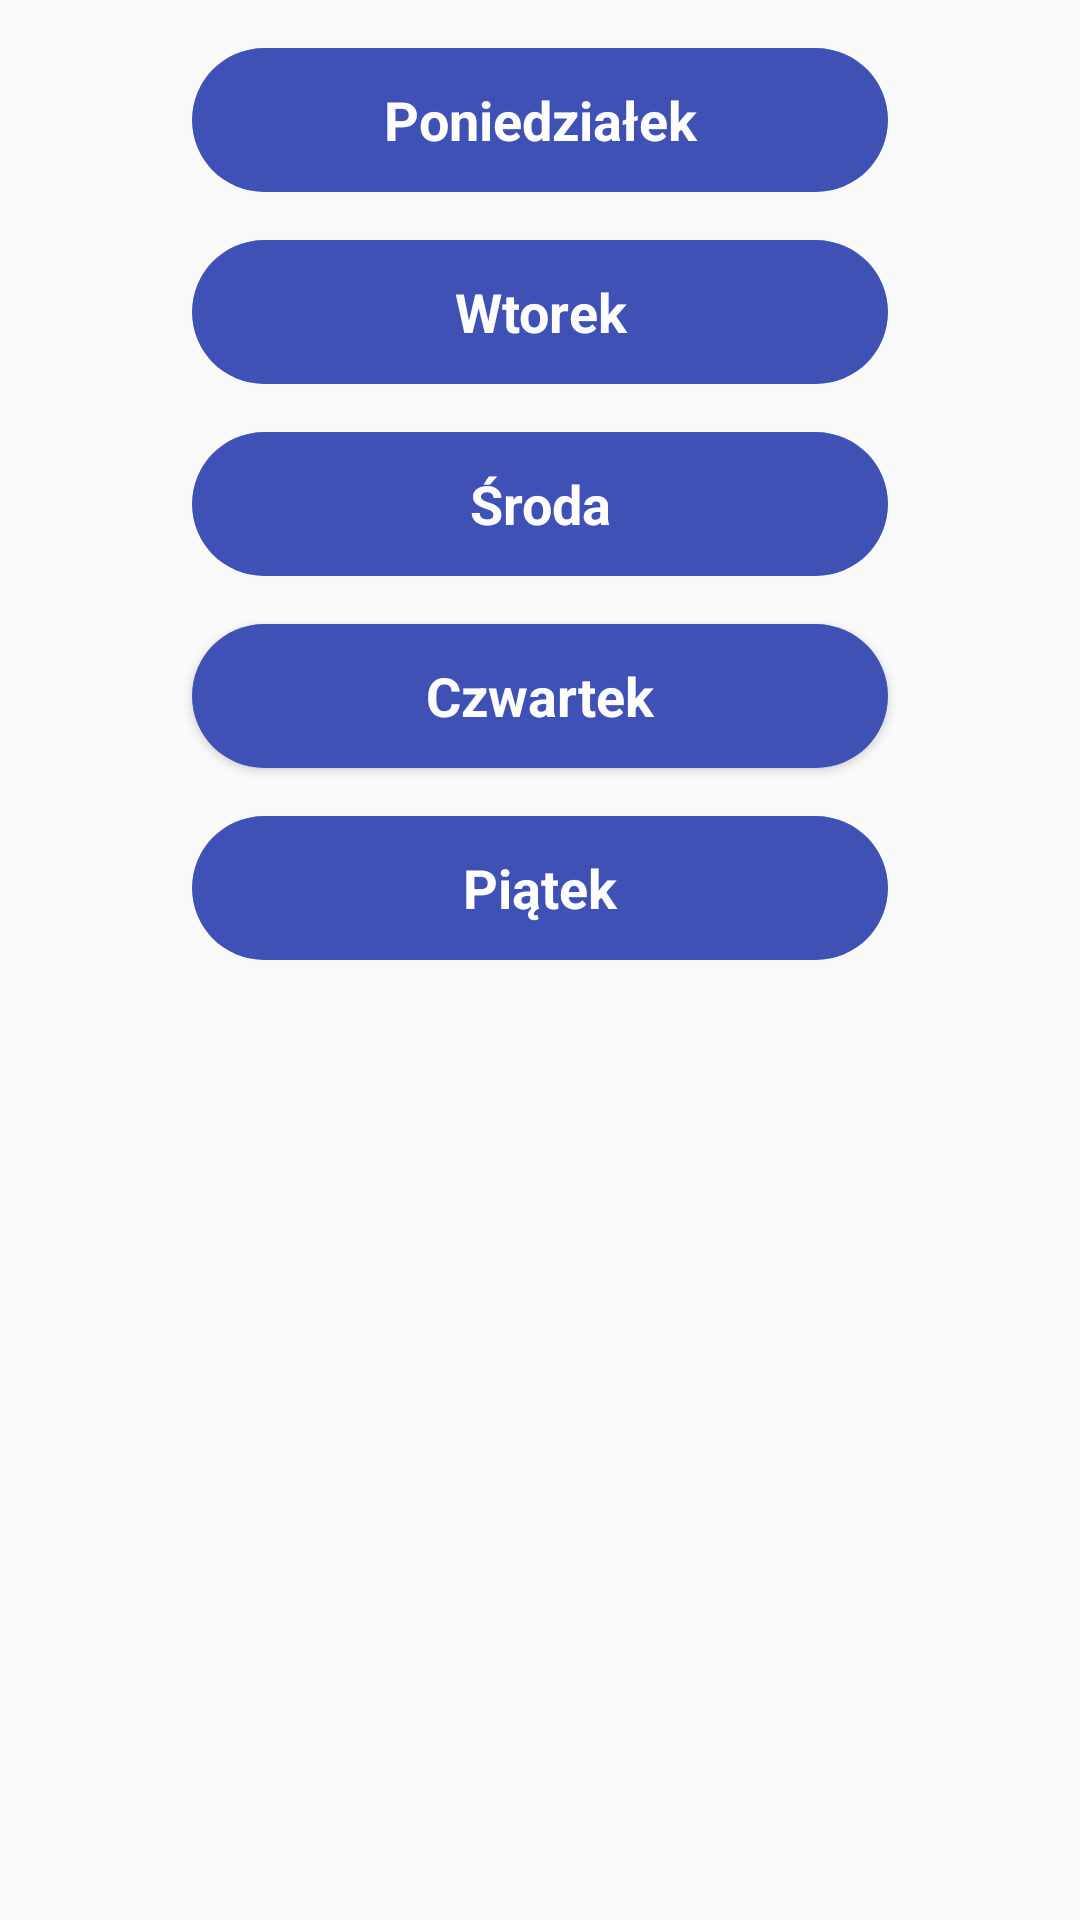

Here is an Android app screen rendered from its layout file. Give the layout XML and the strings, colors and styles it references.
<!-- AndroidManifest.xml: application theme AppTheme -->
<!-- res/layout/activity_day_choice.xml -->
<?xml version="1.0" encoding="utf-8"?>
<RelativeLayout xmlns:android="http://schemas.android.com/apk/res/android"
    xmlns:tools="http://schemas.android.com/tools"
    android:layout_width="match_parent"
    android:layout_height="match_parent"
    android:orientation="horizontal">

    <ProgressBar
        android:id="@+id/progress_indicator"
        android:layout_width="wrap_content"
        android:layout_height="wrap_content"
        android:layout_centerInParent="true" />

    <TextView
        android:id="@+id/wrong_data_text_view"
        android:layout_width="wrap_content"
        android:layout_height="wrap_content"
        android:layout_centerHorizontal="true"
        android:layout_centerInParent="true"
        android:textAlignment="center"
        android:textSize="18dp"
        tools:text="Empty View text" />

    <LinearLayout
        android:id="@+id/days_container"
        android:layout_width="match_parent"
        android:layout_height="match_parent"
        android:orientation="vertical">

        <TextView
            android:id="@+id/monday"
            style="@style/CategoryStyle"
            android:background="@drawable/day_of_week"
            android:text="@string/day_1" />

        <TextView
            android:id="@+id/tuesday"
            style="@style/CategoryStyle"
            android:background="@drawable/day_of_week"
            android:text="@string/day_2" />

        <TextView
            android:id="@+id/wednesday"
            style="@style/CategoryStyle"
            android:background="@drawable/day_of_week"
            android:text="@string/day_3" />

        <Button
            android:id="@+id/thursday"
            style="@style/CategoryStyle"
            android:background="@drawable/day_of_week"
            android:text="@string/day_4" />

        <TextView
            android:id="@+id/friday"
            style="@style/CategoryStyle"
            android:background="@drawable/day_of_week"
            android:text="@string/day_5" />

    </LinearLayout>


</RelativeLayout>
<!-- resources referenced by this layout -->
<resources>
  <!-- drawable day_of_week (drawable) -->
  <?xml version="1.0" encoding="utf-8"?>
  <selector xmlns:android="http://schemas.android.com/apk/res/android">
          <item>
              <shape android:shape="rectangle">
                  <solid android:color="@color/colorPrimary"/>
                  <corners android:radius="32dp"/>
              </shape>
          </item>
  </selector>
  <string name="day_1">Poniedziałek</string>
  <string name="day_2">Wtorek</string>
  <string name="day_3">Środa</string>
  <string name="day_4">Czwartek</string>
  <string name="day_5">Piątek</string>
  <style name="CategoryStyle">
          <item name="android:layout_width">match_parent</item>
          <item name="android:layout_height">48dp</item>
          <item name="android:gravity">center</item>
          <item name="android:layout_marginLeft">@dimen/side_margin</item>
          <item name="android:layout_marginRight">@dimen/side_margin</item>
          <item name="android:layout_marginTop">16dp</item>
          <item name="android:padding">8dp</item>
          <item name="android:textColor">@android:color/white</item>
          <item name="android:textStyle">bold</item>
          <item name="android:textAppearance">?android:textAppearanceMedium</item>
      </style>
  <style name="AppTheme" parent="Theme.AppCompat.Light.DarkActionBar">
          
          <item name="colorPrimary">@color/colorPrimary</item>
          <item name="colorPrimaryDark">@color/colorPrimaryDark</item>
          <item name="colorAccent">@color/colorAccent</item>
          <item name="colorButtonNormal">#119900</item>
  
      </style>
  <color name="colorPrimary">#3F51B5</color>
  <dimen name="side_margin">64dp</dimen>
  <color name="colorPrimaryDark">#303F9F</color>
  <color name="colorAccent">#Fa2081</color>
</resources>
